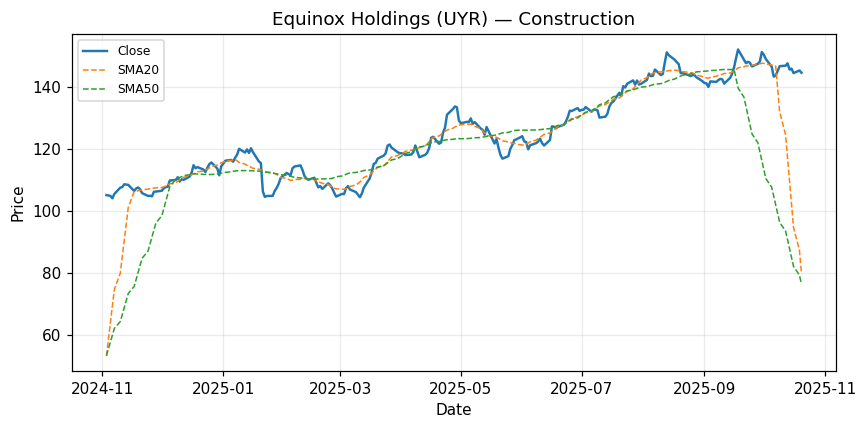

Source data for this figure (header and first rows):
Date, Close
2024-11-03, 105.1
2024-11-04, 105
2024-11-05, 104.9
2024-11-06, 104.1
2024-11-07, 105.5
2024-11-10, 107.5
2024-11-11, 107.7
2024-11-12, 108.6
2024-11-13, 108.5
2024-11-14, 108.4
2024-11-17, 106.5
2024-11-18, 107.3
2024-11-19, 107.6
2024-11-20, 107
2024-11-21, 105.8
2024-11-24, 104.9
2024-11-25, 104.9
2024-11-26, 104.7
2024-11-27, 106.2
2024-11-28, 106.3
2024-12-01, 106.5
2024-12-02, 107.4
2024-12-03, 107.7
2024-12-04, 107.8
2024-12-05, 109.9
2024-12-08, 110
2024-12-09, 110.9
2024-12-10, 109.5
2024-12-11, 110.2
2024-12-12, 110.1
2024-12-15, 111.1
2024-12-16, 112.3
2024-12-17, 114.8
2024-12-18, 113.8
2024-12-19, 114.2
2024-12-22, 113.4
2024-12-23, 112.6
2024-12-24, 114
2024-12-25, 115.1
2024-12-26, 115.6
2024-12-29, 113.7
2024-12-30, 111.5
2024-12-31, 114.4
2025-01-01, 115.2
2025-01-02, 116.2
2025-01-05, 116.5
2025-01-06, 115.9
2025-01-07, 117.2
2025-01-08, 118.2
2025-01-09, 120
2025-01-12, 118.9
2025-01-13, 119.9
2025-01-14, 118.7
2025-01-15, 120.3
2025-01-16, 119
2025-01-19, 116
2025-01-20, 115.5
2025-01-21, 106.3
2025-01-22, 104.5
2025-01-23, 104.8
... 192 more rows
